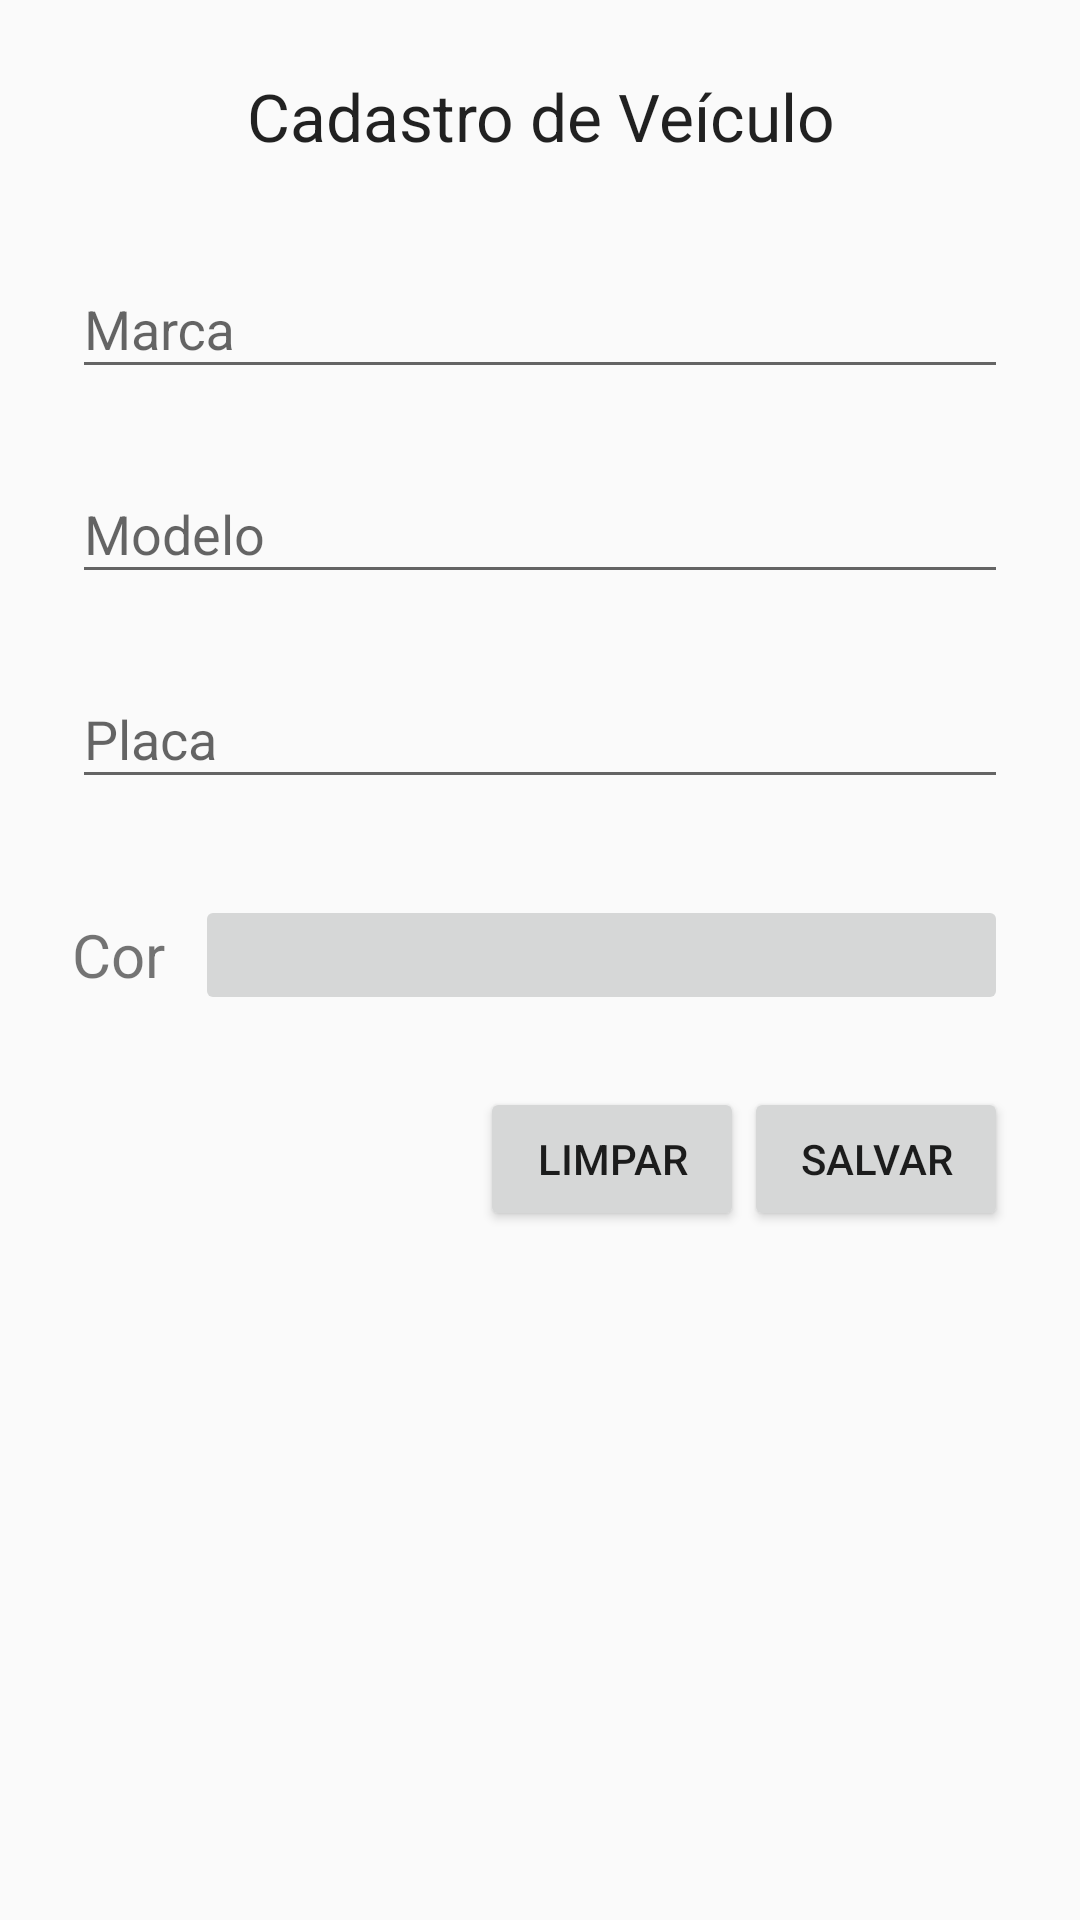

Reconstruct the res/layout file that produces this screen, plus the resources it refers to.
<!-- AndroidManifest.xml: application theme AppTheme -->
<!-- res/layout/fragment_form.xml -->
<FrameLayout xmlns:android="http://schemas.android.com/apk/res/android"
    xmlns:tools="http://schemas.android.com/tools"
    android:layout_width="match_parent"
    android:layout_height="match_parent"
    tools:context=".fragments.form.FormFragment">

    <ScrollView
        android:layout_width="match_parent"
        android:layout_height="wrap_content"
        >

        <LinearLayout
            android:orientation="vertical"
            android:layout_width="match_parent"
            android:layout_height="wrap_content"
            android:paddingLeft="24dp"
            android:paddingRight="24dp">

            <TextView
                android:id="@+id/label_cadastro"
                android:layout_width="match_parent"
                android:layout_height="match_parent"
                android:layout_marginTop="24dp"
                android:layout_marginBottom="16dp"
                android:gravity="center"
                android:layout_gravity="center_horizontal"
                android:text="Cadastro de Veículo"
                style="@style/Base.TextAppearance.AppCompat.Large"
                />

            
            <android.support.design.widget.TextInputLayout
                android:layout_width="match_parent"
                android:layout_height="wrap_content"
                android:layout_marginTop="8dp"
                android:layout_marginBottom="8dp">
                <EditText android:id="@+id/text_marca"
                    android:layout_width="match_parent"
                    android:layout_height="wrap_content"
                    android:inputType="textCapWords"
                    android:hint="Marca" />
            </android.support.design.widget.TextInputLayout>

            
            <android.support.design.widget.TextInputLayout
                android:layout_width="match_parent"
                android:layout_height="wrap_content"
                android:layout_marginTop="8dp"
                android:layout_marginBottom="8dp">
                <EditText android:id="@+id/text_modelo"
                    android:layout_width="match_parent"
                    android:layout_height="wrap_content"
                    android:inputType="textCapWords"
                    android:hint="Modelo" />
            </android.support.design.widget.TextInputLayout>

            
            <android.support.design.widget.TextInputLayout
                android:layout_width="match_parent"
                android:layout_height="wrap_content"
                android:layout_marginTop="8dp"
                android:layout_marginBottom="8dp">
                <EditText android:id="@+id/text_placa"
                    android:layout_width="match_parent"
                    android:layout_height="wrap_content"
                    android:inputType="textCapWords"
                    android:hint="Placa"/>
            </android.support.design.widget.TextInputLayout>


            
            <LinearLayout
                android:layout_width="match_parent"
                android:layout_height="wrap_content"
                android:layout_marginTop="24dp"
                android:layout_marginBottom="24dp"
                >

                <TextView
                    android:layout_width="wrap_content"
                    android:layout_height="fill_parent"
                    android:textSize="20sp"
                    android:layout_marginRight="10dp"
                    android:text="Cor"
                    android:gravity="center"
                    />

                <ImageButton
                    android:id="@+id/btn_cor"
                    android:layout_width="fill_parent"
                    android:layout_height="40dp"
                    android:text="Salvar"/>
            </LinearLayout>


            
            <LinearLayout
                android:layout_width="match_parent"
                android:layout_height="wrap_content"
                android:gravity="right"
                >

                <android.support.v7.widget.AppCompatButton
                    android:id="@+id/btn_limpar"
                    android:layout_width="wrap_content"
                    android:layout_height="wrap_content"
                    android:padding="12dp"
                    android:text="Limpar"/>

                <android.support.v7.widget.AppCompatButton
                    android:id="@+id/btn_salvar"
                    android:layout_width="wrap_content"
                    android:layout_height="wrap_content"
                    android:padding="12dp"
                    android:text="Salvar"/>
            </LinearLayout>

        </LinearLayout>
    </ScrollView>

</FrameLayout>
<!-- resources referenced by this layout -->
<resources>
  <style name="AppTheme" parent="Theme.AppCompat.Light.DarkActionBar">
          
          <item name="colorPrimary">@color/color_primary_blue</item>
          <item name="colorPrimaryDark">@color/color_primary_blue_dark</item>
          <item name="colorAccent">@color/color_accent_pink</item>
      </style>
  <color name="color_primary_blue">#2196f3</color>
  <color name="color_primary_blue_dark">#1976d2</color>
  <color name="color_accent_pink">#ff4081</color>
</resources>
